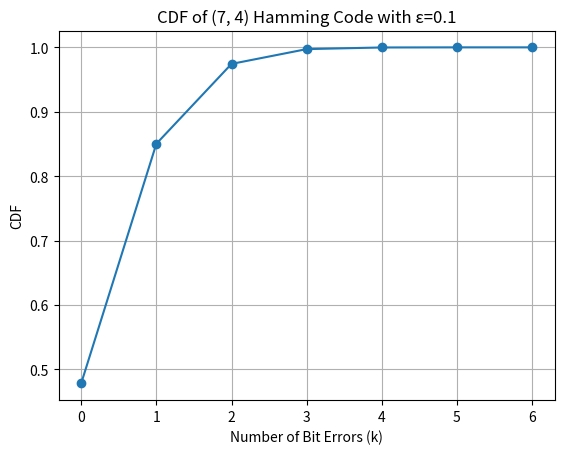

Source code (Python):
import numpy as np
import matplotlib.pyplot as plt
from scipy.stats import binom

k_values = np.arange(0,7)

#Probability
p = 1/10 
n = 7    
#We can use binom to create binomial distribution
rv = binom(n, p)

#Make the list combinations with rv.pmf function
combinations = rv.pmf(k_values)

# Calculate the cumulative probabilities (CDF)
cdf = np.cumsum(combinations)

print(f"the probability that a transmitted codeword is decoded correctly is {cdf[1]}")
# Plot the CDF
plt.plot(k_values, cdf, marker='o', linestyle='-')
plt.title('CDF of (7, 4) Hamming Code with ε=0.1')
plt.xlabel('Number of Bit Errors (k)')
plt.ylabel('CDF')
plt.grid(True)
plt.show()







	
